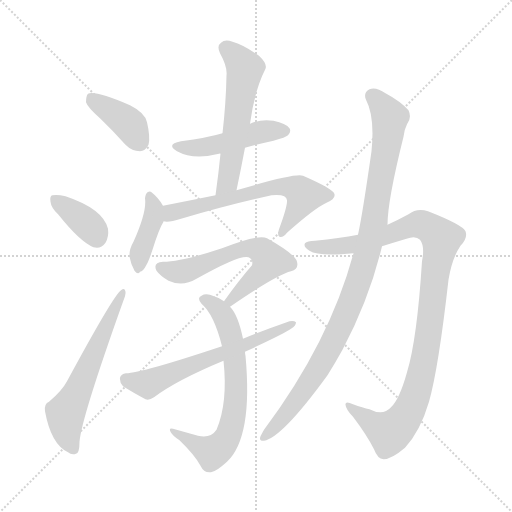
t = 0.00 s
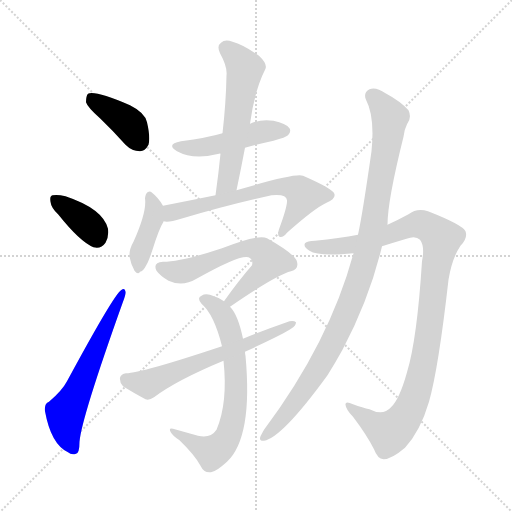
t = 1.81 s
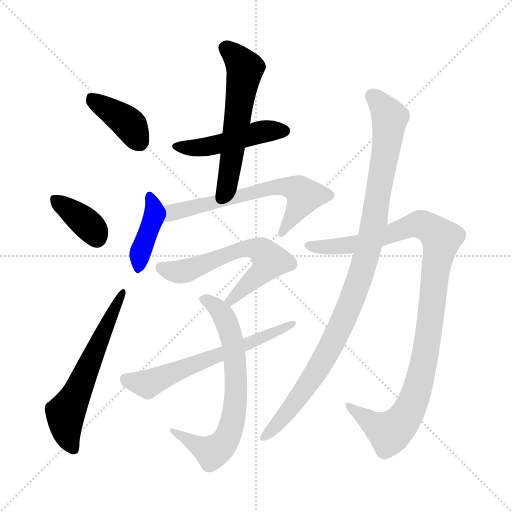
t = 3.62 s
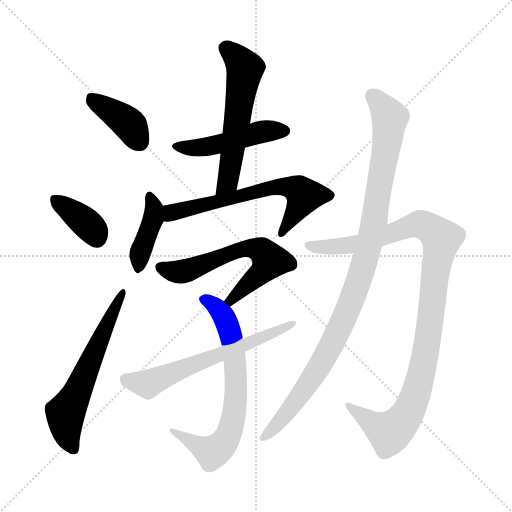
t = 5.43 s
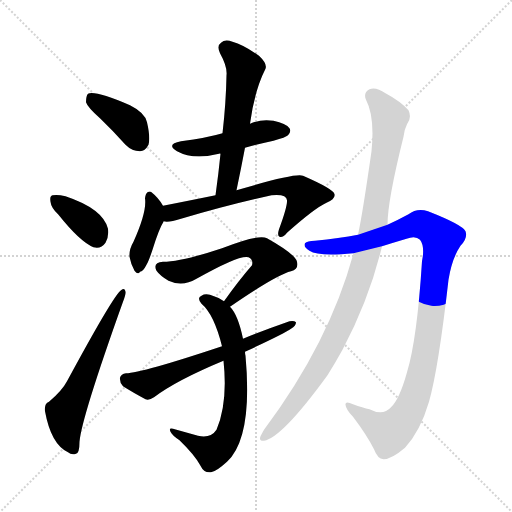
t = 7.24 s
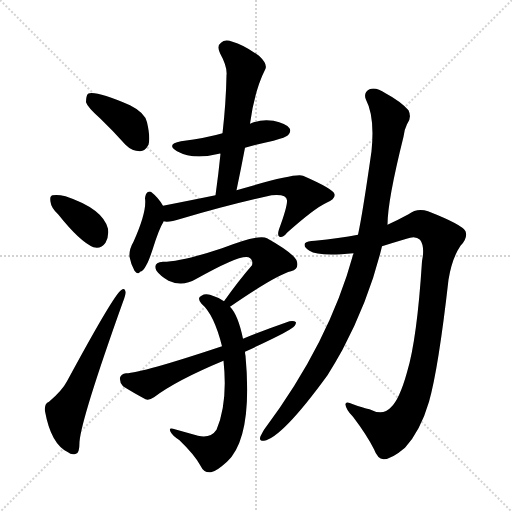
t = 9.05 s

The animated SVG that drew these frames (rendered in a browser with its animation timeline set to each time). Animation: 12 CSS @keyframes rules; one cycle of 9.05 s.

<svg version="1.1" viewBox="0 0 1024 1024" xmlns="http://www.w3.org/2000/svg">
  <g stroke="lightgray" stroke-dasharray="1,1" stroke-width="1" transform="scale(4, 4)">
    <line x1="0" y1="0" x2="256" y2="256"></line>
    <line x1="256" y1="0" x2="0" y2="256"></line>
    <line x1="128" y1="0" x2="128" y2="256"></line>
    <line x1="0" y1="128" x2="256" y2="128"></line>
  </g>
<g transform="scale(1, -1) translate(0, -900)">
   <style type="text/css">
    @keyframes keyframes0 {
      from {
       stroke: blue;
       stroke-dashoffset: 390;
       stroke-width: 128;
       }
       56% {
       animation-timing-function: step-end;
       stroke: blue;
       stroke-dashoffset: 0;
       stroke-width: 128;
       }
       to {
       stroke: black;
       stroke-width: 1024;
       }
       }
       #make-me-a-hanzi-animation-0 {
         animation: keyframes0 0.567383s both;
         animation-delay: 0.000000s;
         animation-timing-function: linear;
       }
    @keyframes keyframes1 {
      from {
       stroke: blue;
       stroke-dashoffset: 370;
       stroke-width: 128;
       }
       55% {
       animation-timing-function: step-end;
       stroke: blue;
       stroke-dashoffset: 0;
       stroke-width: 128;
       }
       to {
       stroke: black;
       stroke-width: 1024;
       }
       }
       #make-me-a-hanzi-animation-1 {
         animation: keyframes1 0.551107s both;
         animation-delay: 0.567383s;
         animation-timing-function: linear;
       }
    @keyframes keyframes2 {
      from {
       stroke: blue;
       stroke-dashoffset: 595;
       stroke-width: 128;
       }
       66% {
       animation-timing-function: step-end;
       stroke: blue;
       stroke-dashoffset: 0;
       stroke-width: 128;
       }
       to {
       stroke: black;
       stroke-width: 1024;
       }
       }
       #make-me-a-hanzi-animation-2 {
         animation: keyframes2 0.734212s both;
         animation-delay: 1.118490s;
         animation-timing-function: linear;
       }
    @keyframes keyframes3 {
      from {
       stroke: blue;
       stroke-dashoffset: 472;
       stroke-width: 128;
       }
       61% {
       animation-timing-function: step-end;
       stroke: blue;
       stroke-dashoffset: 0;
       stroke-width: 128;
       }
       to {
       stroke: black;
       stroke-width: 1024;
       }
       }
       #make-me-a-hanzi-animation-3 {
         animation: keyframes3 0.634115s both;
         animation-delay: 1.852702s;
         animation-timing-function: linear;
       }
    @keyframes keyframes4 {
      from {
       stroke: blue;
       stroke-dashoffset: 568;
       stroke-width: 128;
       }
       65% {
       animation-timing-function: step-end;
       stroke: blue;
       stroke-dashoffset: 0;
       stroke-width: 128;
       }
       to {
       stroke: black;
       stroke-width: 1024;
       }
       }
       #make-me-a-hanzi-animation-4 {
         animation: keyframes4 0.712240s both;
         animation-delay: 2.486816s;
         animation-timing-function: linear;
       }
    @keyframes keyframes5 {
      from {
       stroke: blue;
       stroke-dashoffset: 400;
       stroke-width: 128;
       }
       57% {
       animation-timing-function: step-end;
       stroke: blue;
       stroke-dashoffset: 0;
       stroke-width: 128;
       }
       to {
       stroke: black;
       stroke-width: 1024;
       }
       }
       #make-me-a-hanzi-animation-5 {
         animation: keyframes5 0.575521s both;
         animation-delay: 3.199056s;
         animation-timing-function: linear;
       }
    @keyframes keyframes6 {
      from {
       stroke: blue;
       stroke-dashoffset: 633;
       stroke-width: 128;
       }
       67% {
       animation-timing-function: step-end;
       stroke: blue;
       stroke-dashoffset: 0;
       stroke-width: 128;
       }
       to {
       stroke: black;
       stroke-width: 1024;
       }
       }
       #make-me-a-hanzi-animation-6 {
         animation: keyframes6 0.765137s both;
         animation-delay: 3.774577s;
         animation-timing-function: linear;
       }
    @keyframes keyframes7 {
      from {
       stroke: blue;
       stroke-dashoffset: 611;
       stroke-width: 128;
       }
       67% {
       animation-timing-function: step-end;
       stroke: blue;
       stroke-dashoffset: 0;
       stroke-width: 128;
       }
       to {
       stroke: black;
       stroke-width: 1024;
       }
       }
       #make-me-a-hanzi-animation-7 {
         animation: keyframes7 0.747233s both;
         animation-delay: 4.539714s;
         animation-timing-function: linear;
       }
    @keyframes keyframes8 {
      from {
       stroke: blue;
       stroke-dashoffset: 686;
       stroke-width: 128;
       }
       69% {
       animation-timing-function: step-end;
       stroke: blue;
       stroke-dashoffset: 0;
       stroke-width: 128;
       }
       to {
       stroke: black;
       stroke-width: 1024;
       }
       }
       #make-me-a-hanzi-animation-8 {
         animation: keyframes8 0.808268s both;
         animation-delay: 5.286947s;
         animation-timing-function: linear;
       }
    @keyframes keyframes9 {
      from {
       stroke: blue;
       stroke-dashoffset: 615;
       stroke-width: 128;
       }
       67% {
       animation-timing-function: step-end;
       stroke: blue;
       stroke-dashoffset: 0;
       stroke-width: 128;
       }
       to {
       stroke: black;
       stroke-width: 1024;
       }
       }
       #make-me-a-hanzi-animation-9 {
         animation: keyframes9 0.750488s both;
         animation-delay: 6.095215s;
         animation-timing-function: linear;
       }
    @keyframes keyframes10 {
      from {
       stroke: blue;
       stroke-dashoffset: 1046;
       stroke-width: 128;
       }
       77% {
       animation-timing-function: step-end;
       stroke: blue;
       stroke-dashoffset: 0;
       stroke-width: 128;
       }
       to {
       stroke: black;
       stroke-width: 1024;
       }
       }
       #make-me-a-hanzi-animation-10 {
         animation: keyframes10 1.101237s both;
         animation-delay: 6.845703s;
         animation-timing-function: linear;
       }
    @keyframes keyframes11 {
      from {
       stroke: blue;
       stroke-dashoffset: 1012;
       stroke-width: 128;
       }
       77% {
       animation-timing-function: step-end;
       stroke: blue;
       stroke-dashoffset: 0;
       stroke-width: 128;
       }
       to {
       stroke: black;
       stroke-width: 1024;
       }
       }
       #make-me-a-hanzi-animation-11 {
         animation: keyframes11 1.073568s both;
         animation-delay: 7.946940s;
         animation-timing-function: linear;
       }
</style>
<path d="M 201.0 662.5 Q 226.0 638.5 251.0 610.5 Q 264.0 597.5 280.0 597.5 Q 290.0 597.5 297.0 610.5 Q 301.0 625.5 294.0 655.5 Q 290.0 674.5 260.0 689.5 Q 190.0 719.5 176.0 712.5 Q 172.0 708.5 172.0 695.5 Q 175.0 685.5 201.0 662.5 Z" fill="lightgray"></path> 
<path d="M 117.0 470.5 Q 160.0 416.5 187.0 405.5 Q 202.0 401.5 211.0 414.5 Q 218.0 426.5 216.0 442.5 Q 206.0 482.5 131.0 507.5 Q 115.0 511.5 105.0 509.5 Q 99.0 508.5 101.0 496.5 Q 102.0 484.5 117.0 470.5 Z" fill="lightgray"></path> 
<path d="M 98.0 96.5 Q 88.0 92.5 90.0 77.5 Q 102.0 11.5 136.0 -4.5 Q 143.0 -10.5 152.0 -7.5 Q 159.0 -6.5 159.0 16.5 Q 163.0 64.5 246.0 296.5 Q 252.0 311.5 251.0 316.5 Q 250.0 325.5 242.0 319.5 Q 227.0 309.5 134.0 137.5 Q 124.0 118.5 98.0 96.5 Z" fill="lightgray"></path> 
<path d="M 490.0 604.5 Q 515.0 611.5 547.0 618.5 Q 572.0 625.5 576.0 629.5 Q 583.0 636.5 579.0 643.5 Q 572.0 653.5 547.0 658.5 Q 522.0 662.5 500.0 652.5 L 445.0 633.5 Q 415.0 624.5 362.0 617.5 Q 331.0 611.5 354.0 597.5 Q 387.0 579.5 438.0 592.5 Q 439.0 593.5 441.0 592.5 C 452.0 594.5 461.0 596.5 490.0 604.5 Z" fill="lightgray"></path> 
<path d="M 473.0 519.5 Q 482.0 562.5 490.0 604.5 L 500.0 652.5 Q 509.0 719.5 531.0 762.5 Q 535.0 772.5 518.0 788.5 Q 487.0 810.5 465.0 816.5 Q 450.0 822.5 442.0 814.5 Q 433.0 808.5 440.0 793.5 Q 455.0 766.5 453.0 749.5 Q 452.0 694.5 445.0 633.5 L 441.0 592.5 Q 437.0 552.5 431.0 509.5 C 427.0 479.5 467.0 490.5 473.0 519.5 Z" fill="lightgray"></path> 
<path d="M 326.0 488.5 Q 317.0 504.5 303.0 515.5 Q 300.0 518.5 295.0 515.5 Q 291.0 512.5 290.0 503.5 Q 294.0 476.5 267.0 416.5 Q 258.0 401.5 259.0 386.5 Q 262.0 370.5 269.0 358.5 Q 276.0 349.5 280.0 356.5 Q 286.0 356.5 293.0 370.5 Q 297.0 376.5 305.0 400.5 Q 318.0 442.5 327.0 456.5 L 327.0 457.5 C 335.0 473.5 335.0 473.5 326.0 488.5 Z" fill="lightgray"></path> 
<path d="M 327.0 457.5 Q 337.0 454.5 362.0 462.5 Q 456.0 490.5 543.0 509.5 Q 573.0 512.5 574.0 499.5 Q 575.0 487.5 558.0 441.5 Q 554.0 428.5 559.0 426.5 Q 565.0 423.5 574.0 434.5 Q 629.0 483.5 653.0 494.5 Q 671.0 501.5 669.0 511.5 Q 668.0 521.5 606.0 548.5 Q 591.0 554.5 473.0 519.5 L 431.0 509.5 Q 382.0 499.5 326.0 488.5 C 297.0 482.5 297.0 458.5 327.0 457.5 Z" fill="lightgray"></path> 
<path d="M 460.0 286.5 Q 553.0 350.5 582.0 357.5 Q 598.0 361.5 594.0 376.5 Q 591.0 391.5 534.0 423.5 Q 518.0 432.5 444.0 403.5 Q 363.0 376.5 326.0 376.5 Q 305.0 375.5 313.0 358.5 Q 320.0 348.5 337.0 338.5 Q 365.0 325.5 393.0 342.5 Q 480.0 391.5 497.0 385.5 Q 507.0 381.5 504.0 369.5 Q 477.0 338.5 448.0 297.5 C 431.0 273.5 435.0 269.5 460.0 286.5 Z" fill="lightgray"></path> 
<path d="M 486.0 222.5 Q 476.0 270.5 460.0 286.5 L 448.0 297.5 Q 439.0 304.5 428.0 307.5 Q 412.0 314.5 403.0 308.5 Q 393.0 304.5 403.0 292.5 Q 428.0 271.5 444.0 207.5 L 447.0 178.5 Q 456.0 94.5 433.0 40.5 Q 421.0 22.5 396.0 28.5 Q 371.0 35.5 346.0 42.5 Q 337.0 45.5 341.0 36.5 Q 344.0 29.5 359.0 19.5 Q 390.0 -10.5 401.0 -31.5 Q 408.0 -46.5 422.0 -44.5 Q 432.0 -43.5 454.0 -23.5 Q 506.0 25.5 491.0 188.5 Q 490.0 192.5 490.0 196.5 L 486.0 222.5 Z" fill="lightgray"></path> 
<path d="M 490.0 196.5 Q 568.0 232.5 582.0 242.5 Q 592.0 248.5 592.0 255.5 Q 588.0 259.5 579.0 257.5 Q 533.0 241.5 486.0 222.5 L 444.0 207.5 Q 282.0 153.5 252.0 153.5 Q 242.0 152.5 240.0 144.5 Q 239.0 134.5 246.0 127.5 Q 265.0 115.5 291.0 101.5 Q 298.0 98.5 308.0 105.5 Q 353.0 139.5 447.0 178.5 L 490.0 196.5 Z" fill="lightgray"></path> 
<path d="M 764.0 407.5 Q 786.0 414.5 813.0 422.5 Q 831.0 429.5 840.0 420.5 Q 850.0 407.5 844.0 377.5 Q 834.0 220.5 814.0 155.5 Q 799.0 101.5 782.0 85.5 Q 766.0 67.5 739.0 81.5 Q 726.0 84.5 706.0 91.5 Q 690.0 98.5 691.0 90.5 Q 692.0 80.5 706.0 66.5 Q 734.0 29.5 748.0 1.5 Q 755.0 -17.5 767.0 -18.5 Q 783.0 -18.5 810.0 4.5 Q 841.0 38.5 858.0 96.5 Q 877.0 163.5 897.0 340.5 Q 904.0 383.5 921.0 408.5 Q 936.0 423.5 931.0 437.5 Q 925.0 450.5 856.0 477.5 Q 834.0 484.5 817.0 471.5 Q 795.0 459.5 775.0 450.5 L 716.0 430.5 Q 679.0 423.5 630.0 418.5 Q 614.0 418.5 610.0 413.5 Q 606.0 406.5 619.0 398.5 Q 637.0 386.5 707.0 393.5 L 764.0 407.5 Z" fill="lightgray"></path> 
<path d="M 707.0 393.5 Q 659.0 215.5 528.0 40.5 Q 524.0 33.5 521.0 27.5 Q 517.0 17.5 528.0 18.5 Q 564.0 24.5 655.0 149.5 Q 670.0 173.5 685.0 200.5 Q 739.0 302.5 764.0 407.5 L 775.0 450.5 Q 775.0 498.5 807.0 626.5 Q 808.0 639.5 814.0 651.5 Q 824.0 664.5 817.0 679.5 Q 801.0 697.5 771.0 713.5 Q 752.0 726.5 739.0 721.5 Q 726.0 714.5 732.0 700.5 Q 750.0 666.5 743.0 597.5 Q 725.0 471.5 716.0 430.5 L 707.0 393.5 Z" fill="lightgray"></path> 
      <clipPath id="make-me-a-hanzi-clip-0">
      <path d="M 201.0 662.5 Q 226.0 638.5 251.0 610.5 Q 264.0 597.5 280.0 597.5 Q 290.0 597.5 297.0 610.5 Q 301.0 625.5 294.0 655.5 Q 290.0 674.5 260.0 689.5 Q 190.0 719.5 176.0 712.5 Q 172.0 708.5 172.0 695.5 Q 175.0 685.5 201.0 662.5 Z" fill="lightgray"></path>
      </clipPath>
      <path clip-path="url(#make-me-a-hanzi-clip-0)" d="M 181.0 706.5 L 258.0 652.5 L 278.0 617.5 " fill="none" id="make-me-a-hanzi-animation-0" stroke-dasharray="262 524" stroke-linecap="round"></path>

      <clipPath id="make-me-a-hanzi-clip-1">
      <path d="M 117.0 470.5 Q 160.0 416.5 187.0 405.5 Q 202.0 401.5 211.0 414.5 Q 218.0 426.5 216.0 442.5 Q 206.0 482.5 131.0 507.5 Q 115.0 511.5 105.0 509.5 Q 99.0 508.5 101.0 496.5 Q 102.0 484.5 117.0 470.5 Z" fill="lightgray"></path>
      </clipPath>
      <path clip-path="url(#make-me-a-hanzi-clip-1)" d="M 111.0 500.5 L 162.0 463.5 L 184.0 442.5 L 193.0 424.5 " fill="none" id="make-me-a-hanzi-animation-1" stroke-dasharray="242 484" stroke-linecap="round"></path>

      <clipPath id="make-me-a-hanzi-clip-2">
      <path d="M 98.0 96.5 Q 88.0 92.5 90.0 77.5 Q 102.0 11.5 136.0 -4.5 Q 143.0 -10.5 152.0 -7.5 Q 159.0 -6.5 159.0 16.5 Q 163.0 64.5 246.0 296.5 Q 252.0 311.5 251.0 316.5 Q 250.0 325.5 242.0 319.5 Q 227.0 309.5 134.0 137.5 Q 124.0 118.5 98.0 96.5 Z" fill="lightgray"></path>
      </clipPath>
      <path clip-path="url(#make-me-a-hanzi-clip-2)" d="M 147.0 2.5 L 135.0 29.5 L 131.0 69.5 L 245.0 313.5 " fill="none" id="make-me-a-hanzi-animation-2" stroke-dasharray="467 934" stroke-linecap="round"></path>

      <clipPath id="make-me-a-hanzi-clip-3">
      <path d="M 490.0 604.5 Q 515.0 611.5 547.0 618.5 Q 572.0 625.5 576.0 629.5 Q 583.0 636.5 579.0 643.5 Q 572.0 653.5 547.0 658.5 Q 522.0 662.5 500.0 652.5 L 445.0 633.5 Q 415.0 624.5 362.0 617.5 Q 331.0 611.5 354.0 597.5 Q 387.0 579.5 438.0 592.5 Q 439.0 593.5 441.0 592.5 C 452.0 594.5 461.0 596.5 490.0 604.5 Z" fill="lightgray"></path>
      </clipPath>
      <path clip-path="url(#make-me-a-hanzi-clip-3)" d="M 356.0 608.5 L 412.0 605.5 L 526.0 637.5 L 568.0 638.5 " fill="none" id="make-me-a-hanzi-animation-3" stroke-dasharray="344 688" stroke-linecap="round"></path>

      <clipPath id="make-me-a-hanzi-clip-4">
      <path d="M 473.0 519.5 Q 482.0 562.5 490.0 604.5 L 500.0 652.5 Q 509.0 719.5 531.0 762.5 Q 535.0 772.5 518.0 788.5 Q 487.0 810.5 465.0 816.5 Q 450.0 822.5 442.0 814.5 Q 433.0 808.5 440.0 793.5 Q 455.0 766.5 453.0 749.5 Q 452.0 694.5 445.0 633.5 L 441.0 592.5 Q 437.0 552.5 431.0 509.5 C 427.0 479.5 467.0 490.5 473.0 519.5 Z" fill="lightgray"></path>
      </clipPath>
      <path clip-path="url(#make-me-a-hanzi-clip-4)" d="M 452.0 802.5 L 490.0 763.5 L 455.0 536.5 L 437.0 515.5 " fill="none" id="make-me-a-hanzi-animation-4" stroke-dasharray="440 880" stroke-linecap="round"></path>

      <clipPath id="make-me-a-hanzi-clip-5">
      <path d="M 326.0 488.5 Q 317.0 504.5 303.0 515.5 Q 300.0 518.5 295.0 515.5 Q 291.0 512.5 290.0 503.5 Q 294.0 476.5 267.0 416.5 Q 258.0 401.5 259.0 386.5 Q 262.0 370.5 269.0 358.5 Q 276.0 349.5 280.0 356.5 Q 286.0 356.5 293.0 370.5 Q 297.0 376.5 305.0 400.5 Q 318.0 442.5 327.0 456.5 L 327.0 457.5 C 335.0 473.5 335.0 473.5 326.0 488.5 Z" fill="lightgray"></path>
      </clipPath>
      <path clip-path="url(#make-me-a-hanzi-clip-5)" d="M 299.0 506.5 L 309.0 480.5 L 306.0 461.5 L 277.0 369.5 " fill="none" id="make-me-a-hanzi-animation-5" stroke-dasharray="272 544" stroke-linecap="round"></path>

      <clipPath id="make-me-a-hanzi-clip-6">
      <path d="M 327.0 457.5 Q 337.0 454.5 362.0 462.5 Q 456.0 490.5 543.0 509.5 Q 573.0 512.5 574.0 499.5 Q 575.0 487.5 558.0 441.5 Q 554.0 428.5 559.0 426.5 Q 565.0 423.5 574.0 434.5 Q 629.0 483.5 653.0 494.5 Q 671.0 501.5 669.0 511.5 Q 668.0 521.5 606.0 548.5 Q 591.0 554.5 473.0 519.5 L 431.0 509.5 Q 382.0 499.5 326.0 488.5 C 297.0 482.5 297.0 458.5 327.0 457.5 Z" fill="lightgray"></path>
      </clipPath>
      <path clip-path="url(#make-me-a-hanzi-clip-6)" d="M 332.0 465.5 L 353.0 477.5 L 512.0 519.5 L 582.0 525.5 L 608.0 508.5 L 562.0 434.5 " fill="none" id="make-me-a-hanzi-animation-6" stroke-dasharray="505 1010" stroke-linecap="round"></path>

      <clipPath id="make-me-a-hanzi-clip-7">
      <path d="M 460.0 286.5 Q 553.0 350.5 582.0 357.5 Q 598.0 361.5 594.0 376.5 Q 591.0 391.5 534.0 423.5 Q 518.0 432.5 444.0 403.5 Q 363.0 376.5 326.0 376.5 Q 305.0 375.5 313.0 358.5 Q 320.0 348.5 337.0 338.5 Q 365.0 325.5 393.0 342.5 Q 480.0 391.5 497.0 385.5 Q 507.0 381.5 504.0 369.5 Q 477.0 338.5 448.0 297.5 C 431.0 273.5 435.0 269.5 460.0 286.5 Z" fill="lightgray"></path>
      </clipPath>
      <path clip-path="url(#make-me-a-hanzi-clip-7)" d="M 322.0 365.5 L 351.0 356.5 L 376.0 359.5 L 481.0 402.5 L 500.0 404.5 L 530.0 393.5 L 538.0 375.5 L 525.0 356.5 L 471.0 310.5 L 466.0 299.5 L 457.0 301.5 " fill="none" id="make-me-a-hanzi-animation-7" stroke-dasharray="483 966" stroke-linecap="round"></path>

      <clipPath id="make-me-a-hanzi-clip-8">
      <path d="M 486.0 222.5 Q 476.0 270.5 460.0 286.5 L 448.0 297.5 Q 439.0 304.5 428.0 307.5 Q 412.0 314.5 403.0 308.5 Q 393.0 304.5 403.0 292.5 Q 428.0 271.5 444.0 207.5 L 447.0 178.5 Q 456.0 94.5 433.0 40.5 Q 421.0 22.5 396.0 28.5 Q 371.0 35.5 346.0 42.5 Q 337.0 45.5 341.0 36.5 Q 344.0 29.5 359.0 19.5 Q 390.0 -10.5 401.0 -31.5 Q 408.0 -46.5 422.0 -44.5 Q 432.0 -43.5 454.0 -23.5 Q 506.0 25.5 491.0 188.5 Q 490.0 192.5 490.0 196.5 L 486.0 222.5 Z" fill="lightgray"></path>
      </clipPath>
      <path clip-path="url(#make-me-a-hanzi-clip-8)" d="M 407.0 300.5 L 434.0 285.5 L 446.0 269.5 L 466.0 212.5 L 472.0 114.5 L 464.0 51.5 L 451.0 19.5 L 425.0 -4.5 L 348.0 35.5 " fill="none" id="make-me-a-hanzi-animation-8" stroke-dasharray="558 1116" stroke-linecap="round"></path>

      <clipPath id="make-me-a-hanzi-clip-9">
      <path d="M 490.0 196.5 Q 568.0 232.5 582.0 242.5 Q 592.0 248.5 592.0 255.5 Q 588.0 259.5 579.0 257.5 Q 533.0 241.5 486.0 222.5 L 444.0 207.5 Q 282.0 153.5 252.0 153.5 Q 242.0 152.5 240.0 144.5 Q 239.0 134.5 246.0 127.5 Q 265.0 115.5 291.0 101.5 Q 298.0 98.5 308.0 105.5 Q 353.0 139.5 447.0 178.5 L 490.0 196.5 Z" fill="lightgray"></path>
      </clipPath>
      <path clip-path="url(#make-me-a-hanzi-clip-9)" d="M 252.0 141.5 L 296.0 132.5 L 391.0 174.5 L 496.0 210.5 L 585.0 254.5 " fill="none" id="make-me-a-hanzi-animation-9" stroke-dasharray="487 974" stroke-linecap="round"></path>

      <clipPath id="make-me-a-hanzi-clip-10">
      <path d="M 764.0 407.5 Q 786.0 414.5 813.0 422.5 Q 831.0 429.5 840.0 420.5 Q 850.0 407.5 844.0 377.5 Q 834.0 220.5 814.0 155.5 Q 799.0 101.5 782.0 85.5 Q 766.0 67.5 739.0 81.5 Q 726.0 84.5 706.0 91.5 Q 690.0 98.5 691.0 90.5 Q 692.0 80.5 706.0 66.5 Q 734.0 29.5 748.0 1.5 Q 755.0 -17.5 767.0 -18.5 Q 783.0 -18.5 810.0 4.5 Q 841.0 38.5 858.0 96.5 Q 877.0 163.5 897.0 340.5 Q 904.0 383.5 921.0 408.5 Q 936.0 423.5 931.0 437.5 Q 925.0 450.5 856.0 477.5 Q 834.0 484.5 817.0 471.5 Q 795.0 459.5 775.0 450.5 L 716.0 430.5 Q 679.0 423.5 630.0 418.5 Q 614.0 418.5 610.0 413.5 Q 606.0 406.5 619.0 398.5 Q 637.0 386.5 707.0 393.5 L 764.0 407.5 Z" fill="lightgray"></path>
      </clipPath>
      <path clip-path="url(#make-me-a-hanzi-clip-10)" d="M 616.0 410.5 L 634.0 405.5 L 695.0 407.5 L 835.0 451.5 L 856.0 446.5 L 883.0 422.5 L 871.0 365.5 L 853.0 202.5 L 836.0 126.5 L 814.0 71.5 L 779.0 34.5 L 699.0 87.5 " fill="none" id="make-me-a-hanzi-animation-10" stroke-dasharray="918 1836" stroke-linecap="round"></path>

      <clipPath id="make-me-a-hanzi-clip-11">
      <path d="M 707.0 393.5 Q 659.0 215.5 528.0 40.5 Q 524.0 33.5 521.0 27.5 Q 517.0 17.5 528.0 18.5 Q 564.0 24.5 655.0 149.5 Q 670.0 173.5 685.0 200.5 Q 739.0 302.5 764.0 407.5 L 775.0 450.5 Q 775.0 498.5 807.0 626.5 Q 808.0 639.5 814.0 651.5 Q 824.0 664.5 817.0 679.5 Q 801.0 697.5 771.0 713.5 Q 752.0 726.5 739.0 721.5 Q 726.0 714.5 732.0 700.5 Q 750.0 666.5 743.0 597.5 Q 725.0 471.5 716.0 430.5 L 707.0 393.5 Z" fill="lightgray"></path>
      </clipPath>
      <path clip-path="url(#make-me-a-hanzi-clip-11)" d="M 745.0 707.5 L 780.0 664.5 L 747.0 448.5 L 721.0 348.5 L 688.0 261.5 L 631.0 151.5 L 572.0 70.5 L 529.0 26.5 " fill="none" id="make-me-a-hanzi-animation-11" stroke-dasharray="884 1768" stroke-linecap="round"></path>

</g>
</svg>
